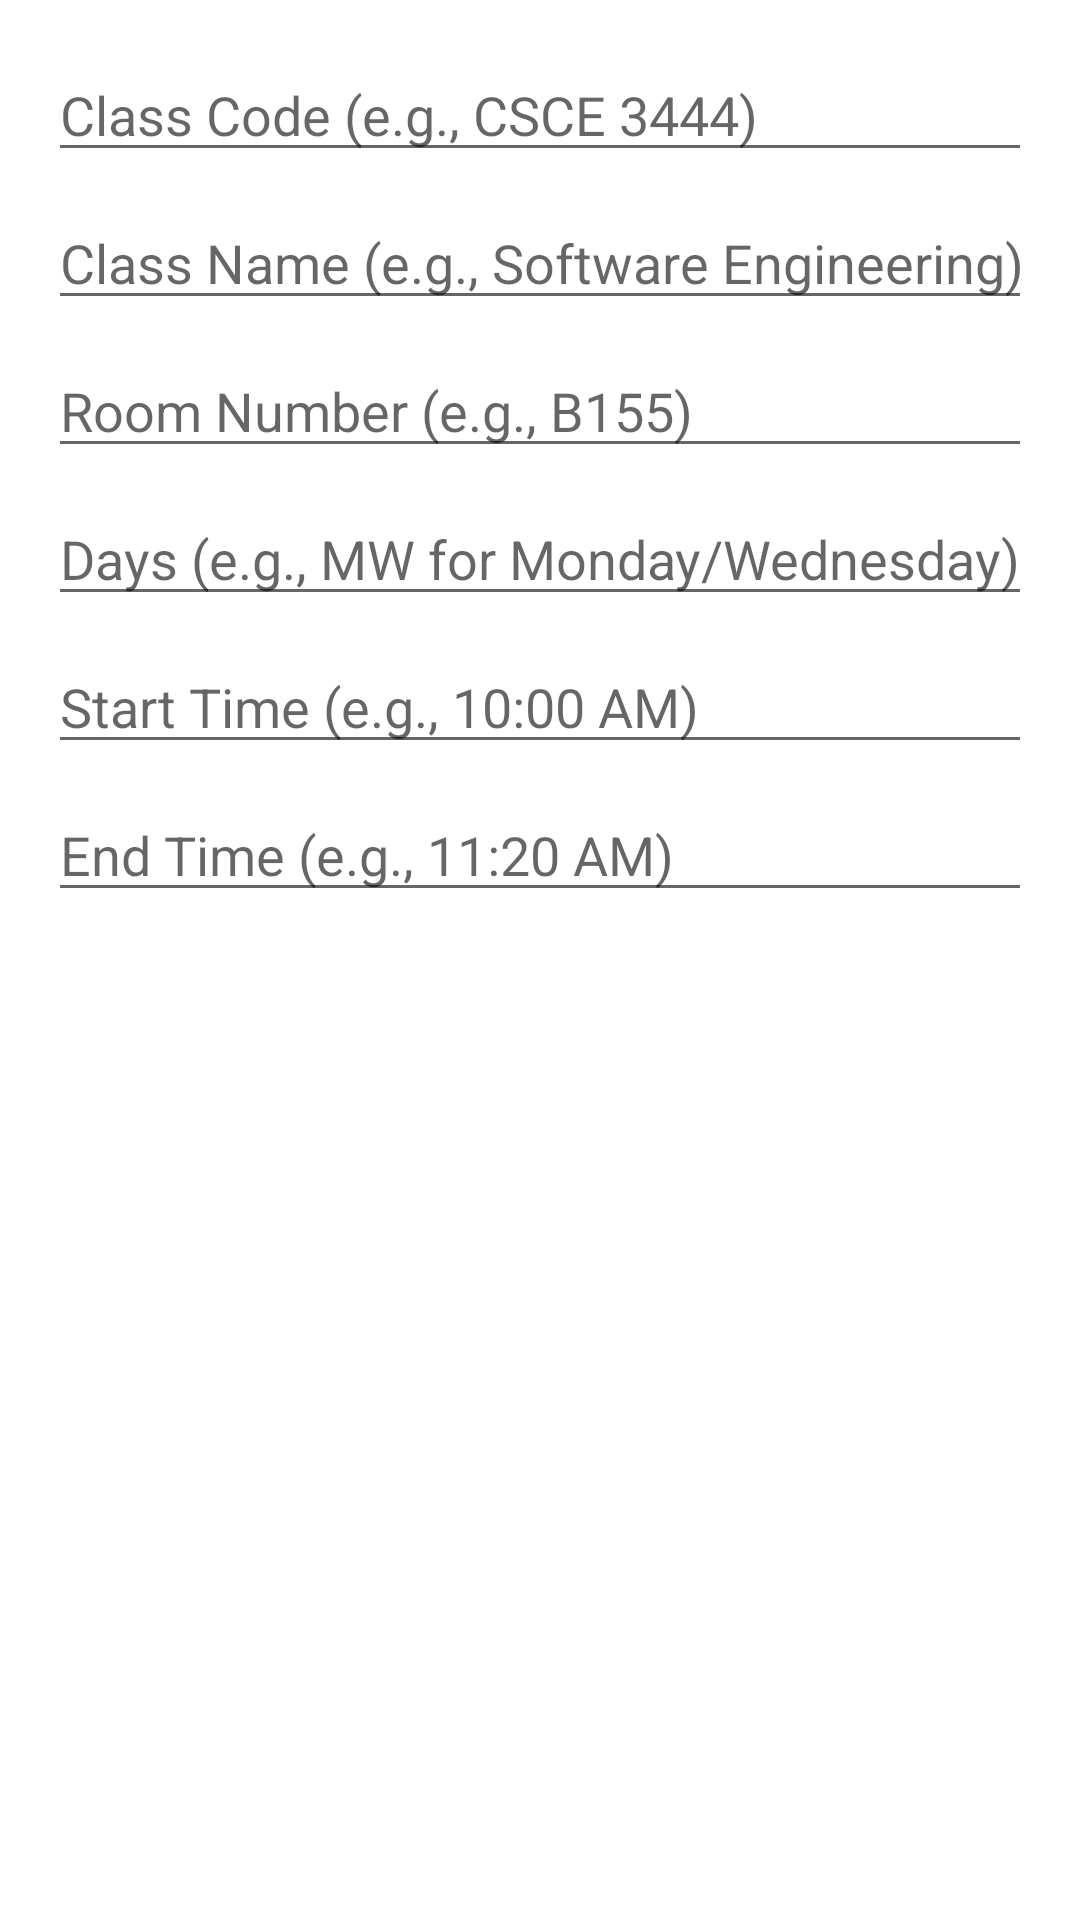

This screen was rendered from an Android layout file. Write that file and the resources it references.
<!-- AndroidManifest.xml: application theme Theme.DiscoveryParkMap -->
<!-- res/layout/dialog_add_class.xml -->
<?xml version="1.0" encoding="utf-8"?>
<LinearLayout xmlns:android="http://schemas.android.com/apk/res/android"
    android:layout_width="match_parent"
    android:layout_height="wrap_content"
    android:orientation="vertical"
    android:padding="16dp">

    <EditText
        android:id="@+id/classCodeInput"
        android:layout_width="match_parent"
        android:layout_height="wrap_content"
        android:hint="Class Code (e.g., CSCE 3444)"
        android:inputType="text"
        android:layout_marginBottom="8dp" />

    <EditText
        android:id="@+id/classNameInput"
        android:layout_width="match_parent"
        android:layout_height="wrap_content"
        android:hint="Class Name (e.g., Software Engineering)"
        android:inputType="text"
        android:layout_marginBottom="8dp" />

    <EditText
        android:id="@+id/roomNumberInput"
        android:layout_width="match_parent"
        android:layout_height="wrap_content"
        android:hint="Room Number (e.g., B155)"
        android:inputType="text"
        android:layout_marginBottom="8dp" />

    <EditText
        android:id="@+id/daysInput"
        android:layout_width="match_parent"
        android:layout_height="wrap_content"
        android:hint="Days (e.g., MW for Monday/Wednesday)"
        android:inputType="text"
        android:layout_marginBottom="8dp" />

    <EditText
        android:id="@+id/startTimeInput"
        android:layout_width="match_parent"
        android:layout_height="wrap_content"
        android:hint="Start Time (e.g., 10:00 AM)"
        android:inputType="text"
        android:layout_marginBottom="8dp" />

    <EditText
        android:id="@+id/endTimeInput"
        android:layout_width="match_parent"
        android:layout_height="wrap_content"
        android:hint="End Time (e.g., 11:20 AM)"
        android:inputType="text" />

</LinearLayout>
<!-- resources referenced by this layout -->
<resources>
  <style name="Theme.DiscoveryParkMap" parent="Base.Theme.DiscoveryParkMap">
          
      </style>
  <style name="Base.Theme.DiscoveryParkMap" parent="Theme.MaterialComponents.Light.NoActionBar">
          <item name="colorPrimary">#00853E</item>
          <item name="colorPrimaryDark">#007336</item>
          <item name="colorAccent">#00853E</item>
      </style>
</resources>
